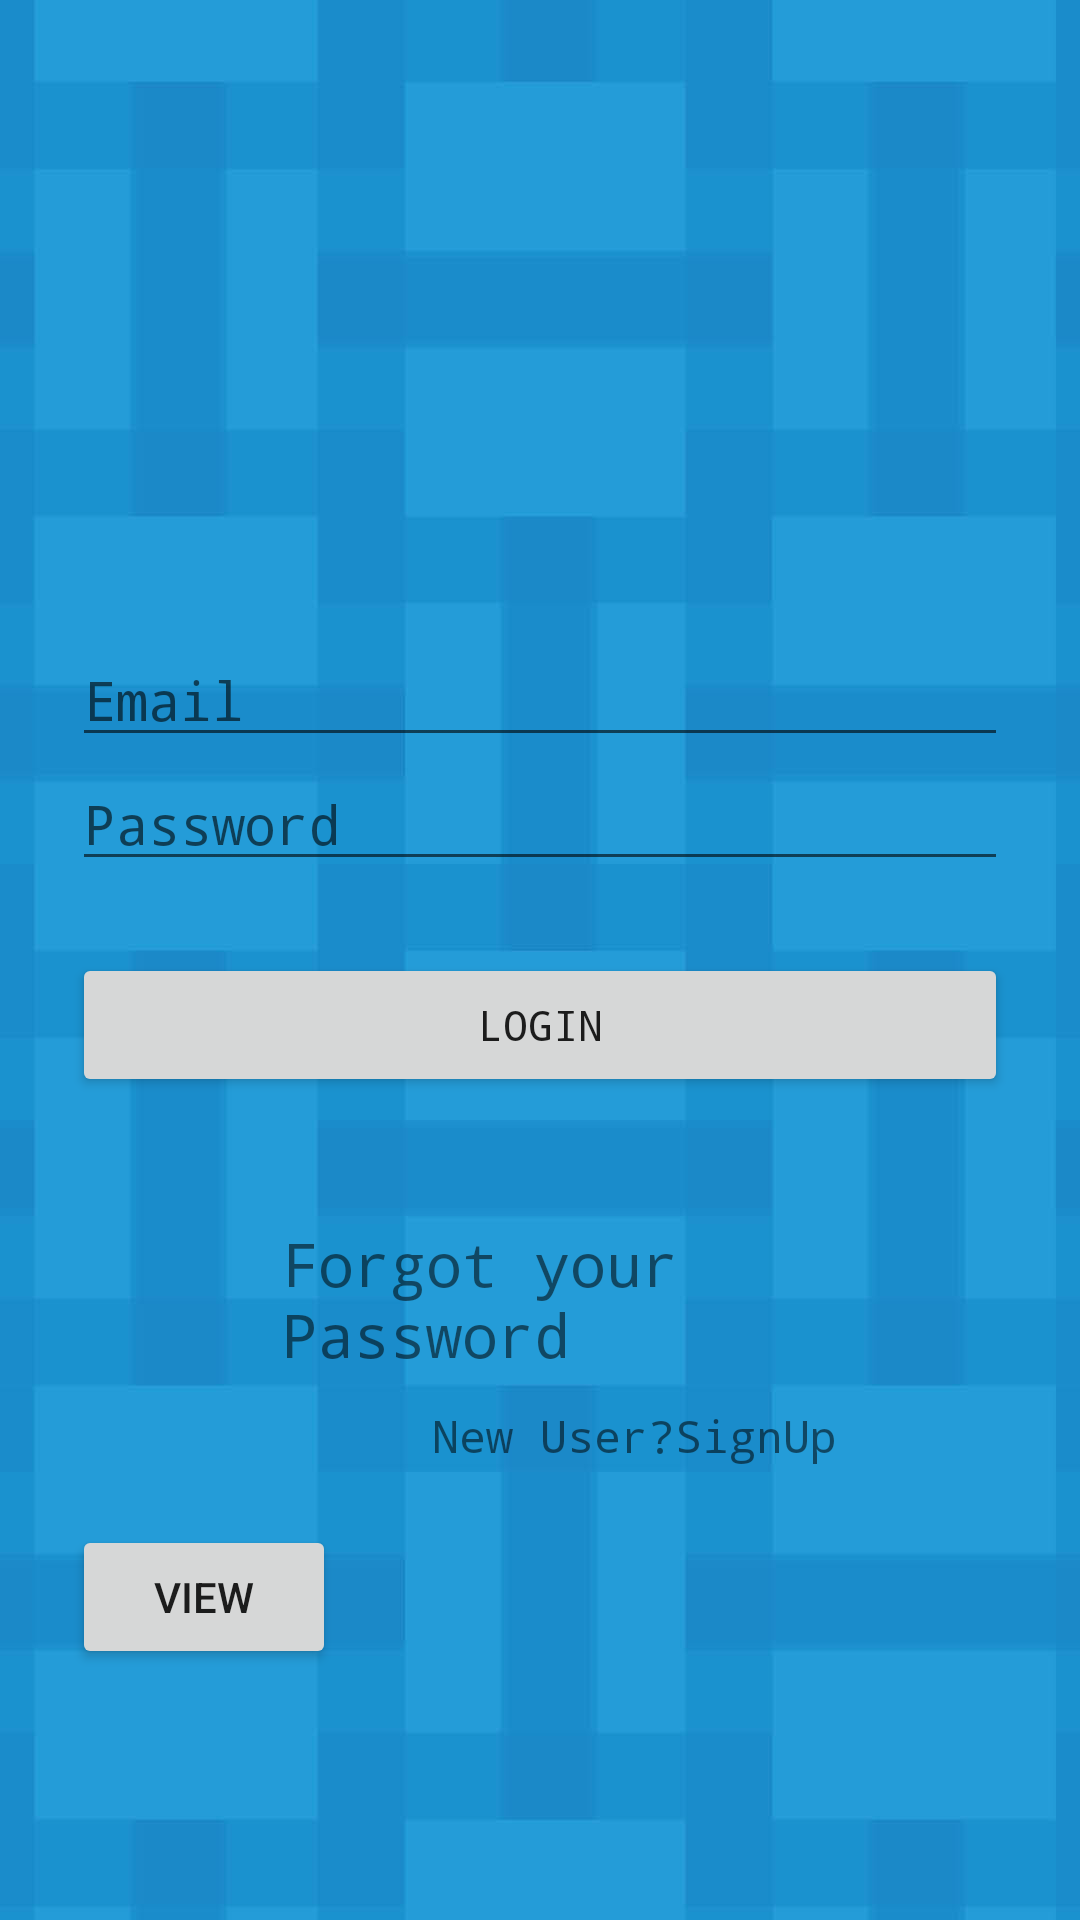

Produce the Android XML layout that renders to this screen, including the resource entries it uses.
<!-- AndroidManifest.xml: application theme Theme.Ticketbooking -->
<!-- res/layout/activity_main.xml -->
<?xml version="1.0" encoding="utf-8"?>
<LinearLayout
    xmlns:android="http://schemas.android.com/apk/res/android"
    xmlns:app="http://schemas.android.com/apk/res-auto"
    android:layout_width="match_parent"
    android:layout_height="match_parent"
    android:fitsSystemWindows="true"
    android:background="@drawable/backlogin">

    <LinearLayout
        android:layout_width="match_parent"
        android:layout_height="match_parent"
        android:orientation="vertical"
        android:paddingLeft="24dp"
        android:paddingTop="56dp"
        android:paddingRight="24dp">


        
        <ImageView
            android:layout_width="wrap_content"
            android:layout_height="131dp"
            android:layout_gravity="center_horizontal"
            android:layout_marginBottom="24dp"
            android:src="@drawable/loginpng" />


        <EditText
            android:id="@+id/etUsername"
            android:layout_width="match_parent"
            android:layout_height="wrap_content"
            android:fontFamily="monospace"
            android:hint="Email"
            android:inputType="textEmailAddress" />

        <EditText
            android:id="@+id/etPassword"
            android:layout_width="match_parent"
            android:layout_height="wrap_content"
            android:fontFamily="monospace"
            android:hint="Password"
            android:inputType="textPassword" />

        <Button
            android:id="@+id/btnLogin"
            android:layout_width="fill_parent"
            android:layout_height="wrap_content"
            android:layout_marginTop="24dp"
            android:layout_marginBottom="30dp"
            android:padding="12dp"
            android:fontFamily="monospace"
            android:text="Login" />


        <TextView
            android:id="@+id/tvforgot"
            android:layout_width="wrap_content"
            android:layout_height="wrap_content"
            android:layout_marginTop="2dp"
            android:layout_marginLeft="60dp"
            android:elevation="10dp"
            android:padding="10dp"
            android:text="Forgot your Password"
            android:fontFamily="monospace"
            android:textSize="20sp"
            app:backgroundTint="#673AB7" />

        <TextView
            android:id="@+id/tvnewuser"
            android:layout_width="wrap_content"
            android:layout_height="40dp"
            android:layout_below="@id/tvforgot"
            android:layout_marginLeft="120dp"
            android:fontFamily="monospace"
            android:text="New User?SignUp"
            android:textSize="15sp"
            app:backgroundTint="#673AB7" />
        <Button
            android:layout_width="wrap_content"
            android:layout_height="wrap_content"
            android:id="@+id/viewall"
            android:text="View"
            >
        </Button>
    </LinearLayout>
</LinearLayout>
<!-- resources referenced by this layout -->
<resources>
  <!-- drawable backlogin: jpg bitmap (drawable, 72908 bytes) -->
  <style name="Theme.Ticketbooking" parent="Theme.MaterialComponents.DayNight.DarkActionBar">
          
          <item name="colorPrimary">@color/purple_500</item>
          <item name="colorPrimaryVariant">@color/purple_700</item>
          <item name="colorOnPrimary">@color/white</item>
          
          <item name="colorSecondary">@color/teal_200</item>
          <item name="colorSecondaryVariant">@color/teal_700</item>
          <item name="colorOnSecondary">@color/black</item>
          
          <item name="android:statusBarColor" tools:targetApi="l">?attr/colorPrimaryVariant</item>
          
      </style>
  <!-- not gathered from this repository: default colours our renderer supplied (Android Studio template values) -->
  <color name="purple_500">#FF6200EE</color>
  <color name="purple_700">#FF3700B3</color>
  <color name="teal_200">#FF03DAC5</color>
  <color name="teal_700">#FF018786</color>
  <color name="black">#FF000000</color>
  <color name="white">#FFFFFFFF</color>
</resources>
